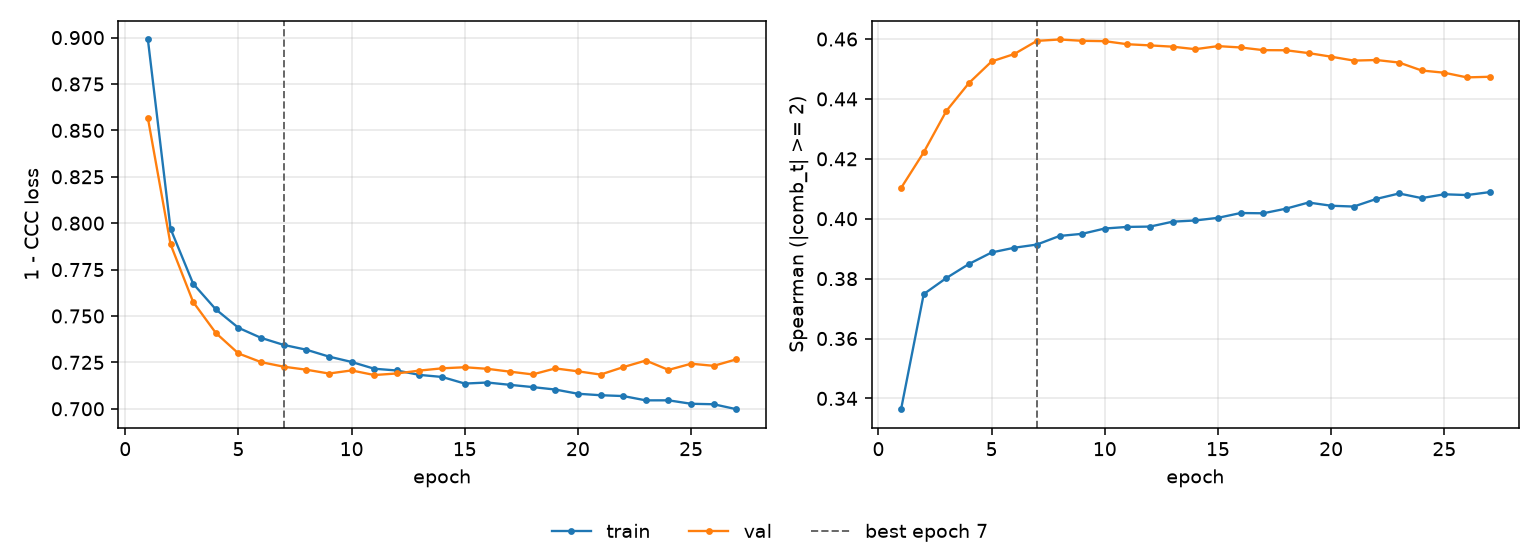

The table this chart was drawn from, first rows:
epoch, tr_loss, vl_loss, tr_sp, vl_sp, is_best
1, 0.899, 0.8566, 0.3364, 0.4103, False
2, 0.797, 0.7887, 0.3748, 0.4222, False
3, 0.7674, 0.7575, 0.3802, 0.436, False
4, 0.7536, 0.7409, 0.3849, 0.4453, False
5, 0.7436, 0.7298, 0.3887, 0.4525, False
6, 0.7382, 0.7251, 0.3903, 0.455, False
7, 0.7344, 0.7227, 0.3914, 0.4594, True
8, 0.7318, 0.7211, 0.3942, 0.4599, False
9, 0.7281, 0.719, 0.395, 0.4594, False
10, 0.7252, 0.7207, 0.3967, 0.4593, False
11, 0.7216, 0.7182, 0.3973, 0.4583, False
12, 0.7206, 0.719, 0.3974, 0.4579, False
13, 0.7183, 0.7206, 0.399, 0.4574, False
14, 0.7171, 0.7218, 0.3994, 0.4566, False
15, 0.7136, 0.7224, 0.4003, 0.4576, False
16, 0.7142, 0.7215, 0.4019, 0.4572, False
17, 0.7129, 0.72, 0.4018, 0.4563, False
18, 0.7117, 0.7185, 0.4033, 0.4563, False
19, 0.7104, 0.7218, 0.4054, 0.4553, False
20, 0.7081, 0.7202, 0.4043, 0.4541, False
21, 0.7073, 0.7184, 0.4041, 0.4528, False
22, 0.7069, 0.7224, 0.4066, 0.453, False
23, 0.7045, 0.726, 0.4084, 0.4522, False
24, 0.7046, 0.7209, 0.4069, 0.4495, False
25, 0.7027, 0.7243, 0.4082, 0.4487, False
26, 0.7024, 0.7231, 0.4079, 0.4472, False
27, 0.6998, 0.7266, 0.4089, 0.4474, False
